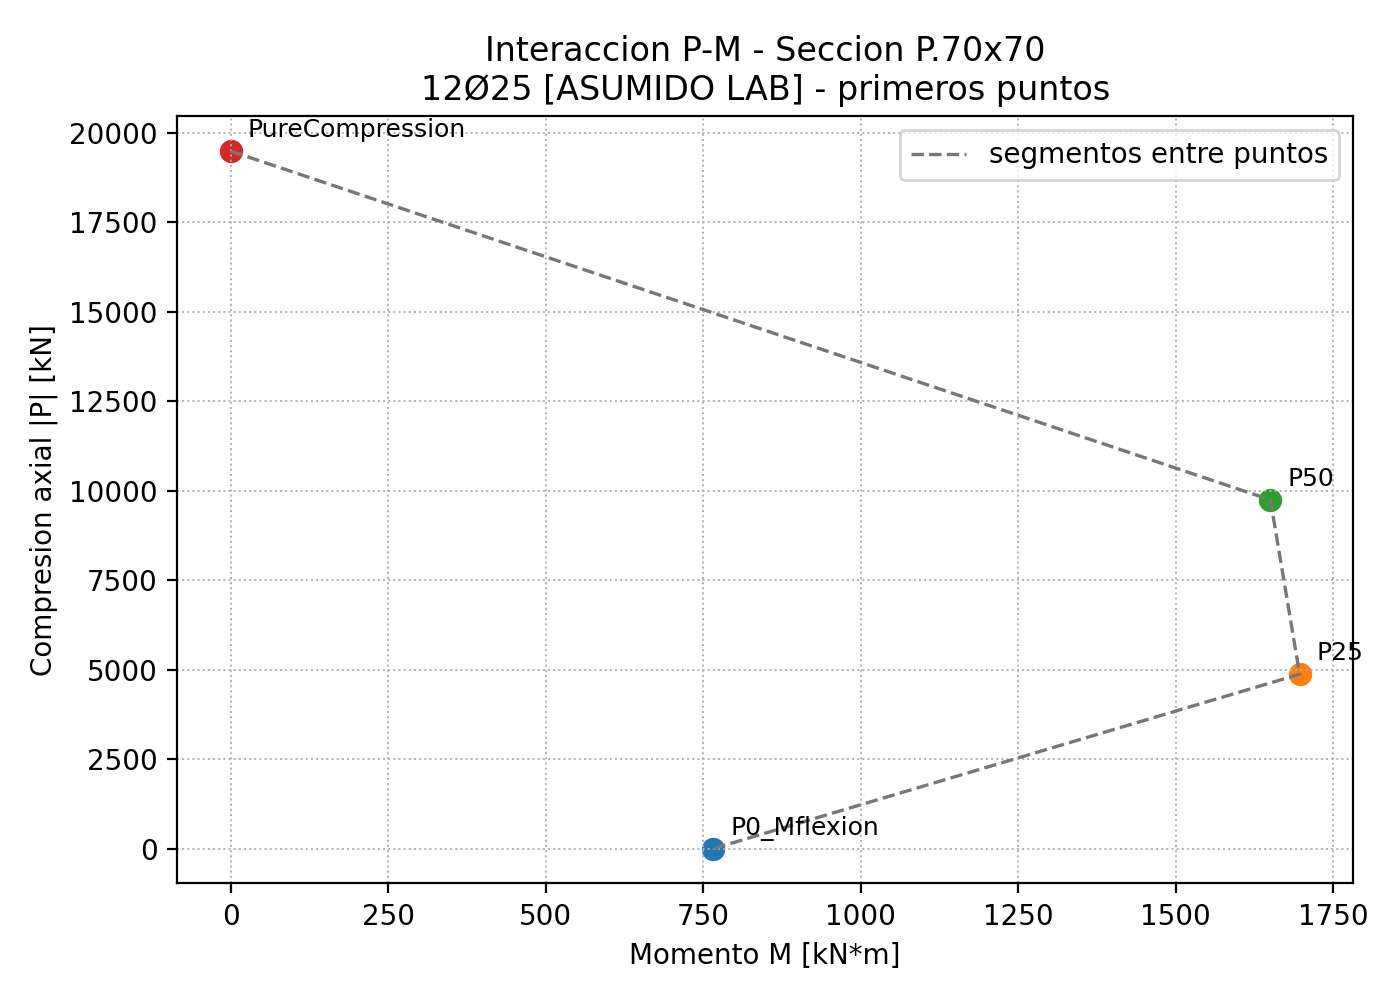

The data file committed next to this chart (first rows):
case, axial_load_kN, compression_magnitude_kN, max_moment_kNm, curvature_at_max_1_per_m, converged_steps, status
P0_Mflexion, 0.0, 0.0, 766.1, 0.03106, 240, PASS
P25, -4873, 4873, 1696, 0.008647, 240, PASS
P50, -9746, 9746, 1650, 0.004412, 236, PARTIAL_FAIL_STEP_237_PHI_TARGET_REDUCED…
PureCompression, -19492, 19492, 0.0, 0.0, 0, AXIAL_ONLY_PASS
